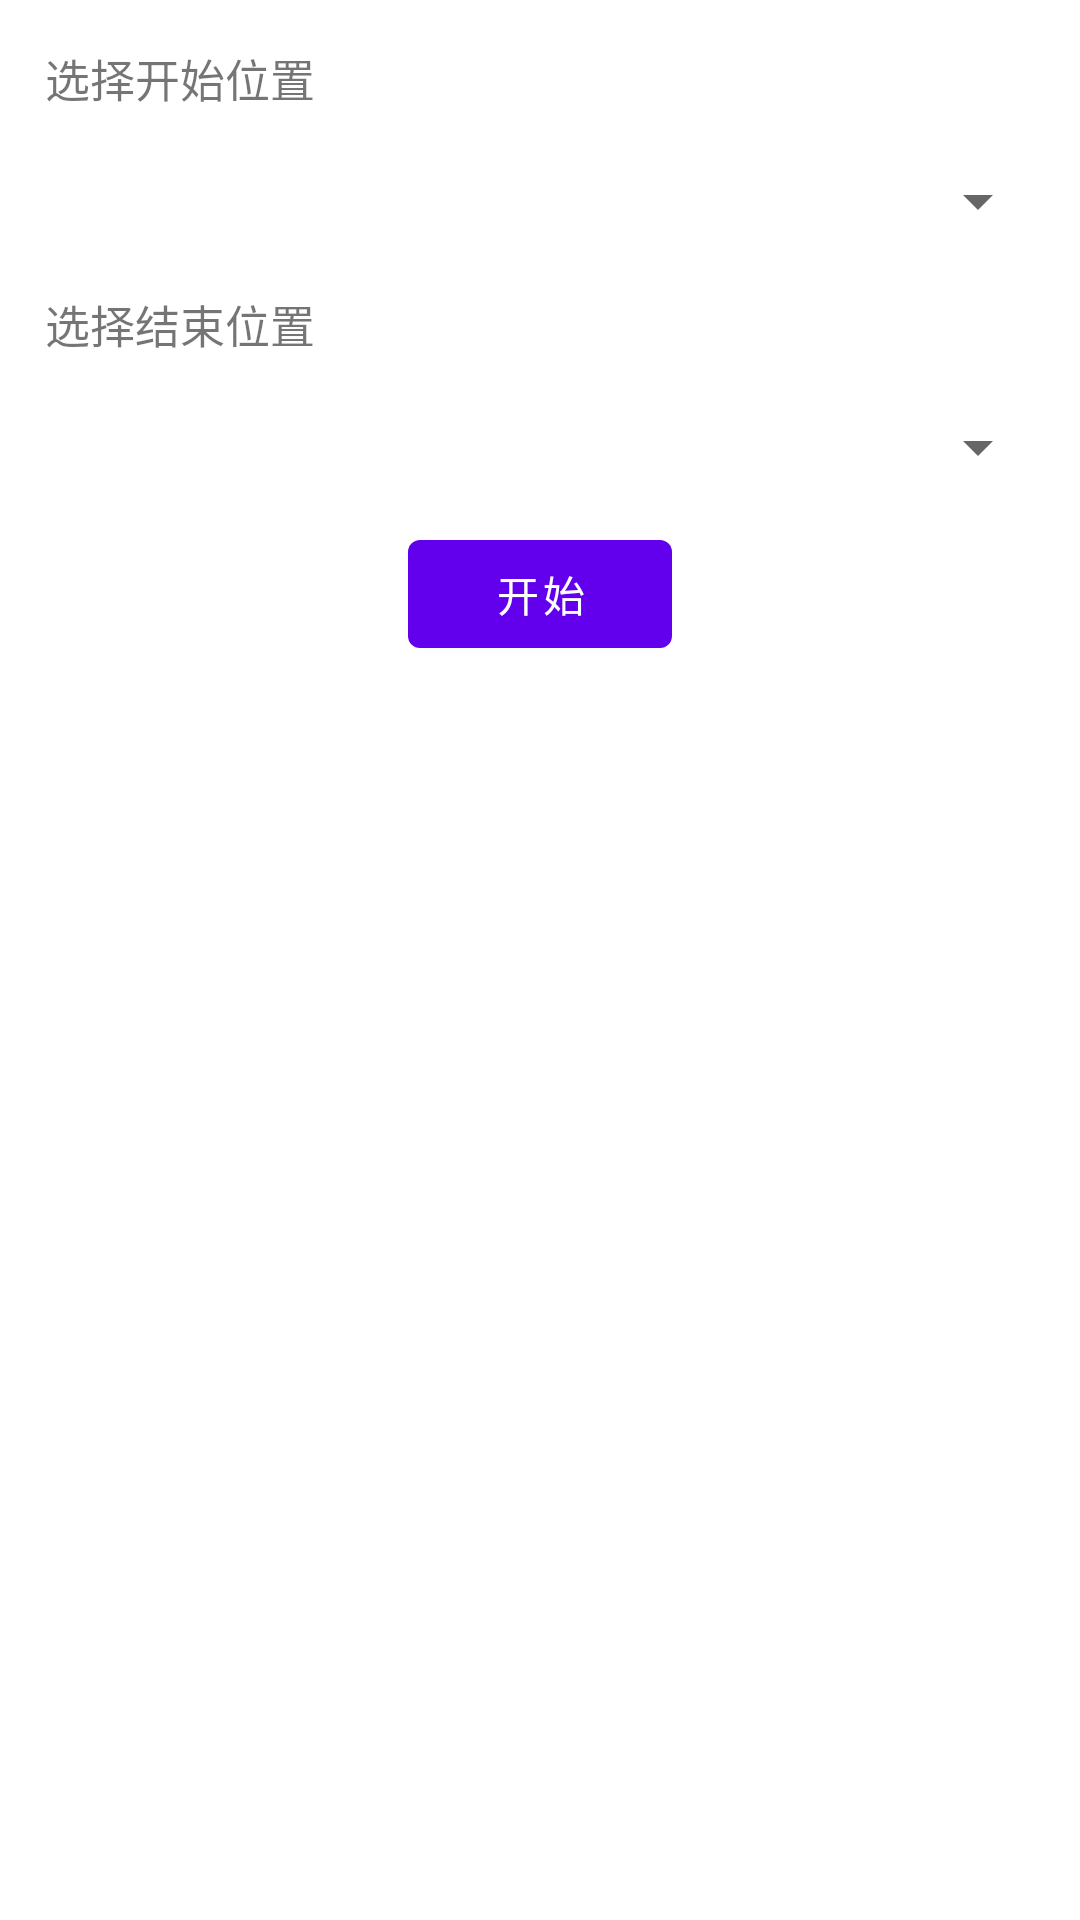

Write the Android layout XML for this screen, with the resource values it uses.
<!-- AndroidManifest.xml: application theme Theme.HCMAP -->
<!-- res/layout/dialog_select.xml -->
<?xml version="1.0" encoding="utf-8"?>
<LinearLayout xmlns:android="http://schemas.android.com/apk/res/android"
    xmlns:app="http://schemas.android.com/apk/res-auto"
    xmlns:tools="http://schemas.android.com/tools"
    android:layout_width="match_parent"
    android:layout_height="wrap_content"
    android:orientation="vertical"
    android:padding="10dp"
    app:layoutDescription="@xml/dialog_select_scene">


    <com.google.android.material.textview.MaterialTextView
        android:layout_width="match_parent"
        android:layout_height="wrap_content"
        android:padding="5dp"
        android:text="选择开始位置"
        android:textSize="15sp" />

    <Spinner
        android:id="@+id/spinner_start"
        android:layout_width="match_parent"
        android:layout_height="50dp" />

    <com.google.android.material.textview.MaterialTextView
        android:layout_width="match_parent"
        android:layout_height="wrap_content"
        android:padding="5dp"
        android:text="选择结束位置"
        android:textSize="15sp" />

    <Spinner
        android:id="@+id/spinner_end"
        android:layout_width="match_parent"
        android:layout_height="50dp" />

    <com.google.android.material.button.MaterialButton
        android:id="@+id/btn"
        android:layout_width="wrap_content"
        android:layout_height="wrap_content"
        android:layout_gravity="center"
        android:text="开始" />

</LinearLayout>
<!-- resources referenced by this layout -->
<resources>
  <style name="Theme.HCMAP" parent="Theme.MaterialComponents.DayNight.DarkActionBar">
          
          <item name="colorPrimary">@color/purple_500</item>
          <item name="colorPrimaryVariant">@color/purple_700</item>
          <item name="colorOnPrimary">@color/white</item>
          
          <item name="colorSecondary">@color/teal_200</item>
          <item name="colorSecondaryVariant">@color/teal_700</item>
          <item name="colorOnSecondary">@color/black</item>
          
          <item name="android:statusBarColor" tools:targetApi="l">?attr/colorPrimaryVariant</item>
          
      </style>
  <!-- not gathered from this repository: default colours our renderer supplied (Android Studio template values) -->
  <color name="purple_500">#FF6200EE</color>
  <color name="purple_700">#FF3700B3</color>
  <color name="teal_200">#FF03DAC5</color>
  <color name="teal_700">#FF018786</color>
  <color name="black">#FF000000</color>
  <color name="white">#FFFFFFFF</color>
</resources>
